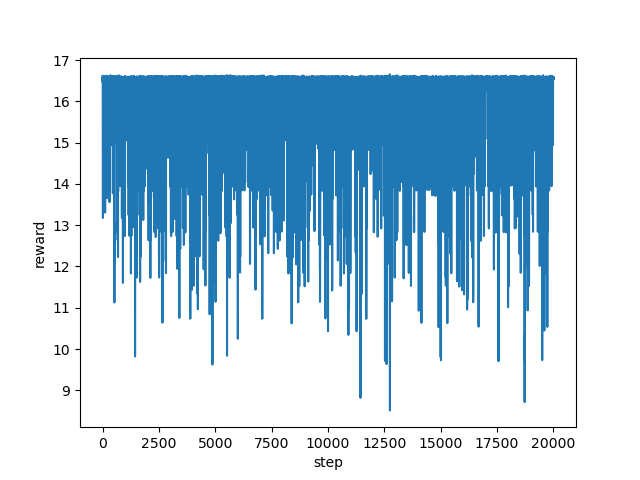

The file beside this chart, header and first rows:
step, reward
0, 16.61
1, 16.55
2, 16.59
3, 16.54
4, 16.57
5, 16.57
6, 16.58
7, 16.55
8, 16.46
9, 16.57
10, 16.57
11, 16.55
12, 15.05
13, 14.88
14, 14.88
15, 13.94
16, 13.36
17, 13.18
18, 14.42
19, 16.55
20, 16.59
21, 16.56
22, 16.57
23, 16.56
24, 16.57
25, 16.55
26, 16.55
27, 16.56
28, 16.57
29, 16.58
30, 16.56
31, 16.56
32, 16.58
33, 16.55
34, 16.58
35, 16.05
36, 16.55
37, 16.58
38, 16.56
39, 16.59
40, 16.57
41, 16.52
42, 16.55
43, 14.94
44, 16.05
45, 16.54
46, 16.56
47, 16.57
48, 16.55
49, 16.56
50, 16.56
51, 16.58
52, 16.58
53, 16.56
54, 16.59
55, 16.61
56, 16.58
57, 16.61
58, 16.6
59, 16.59
... 19,940 more rows
